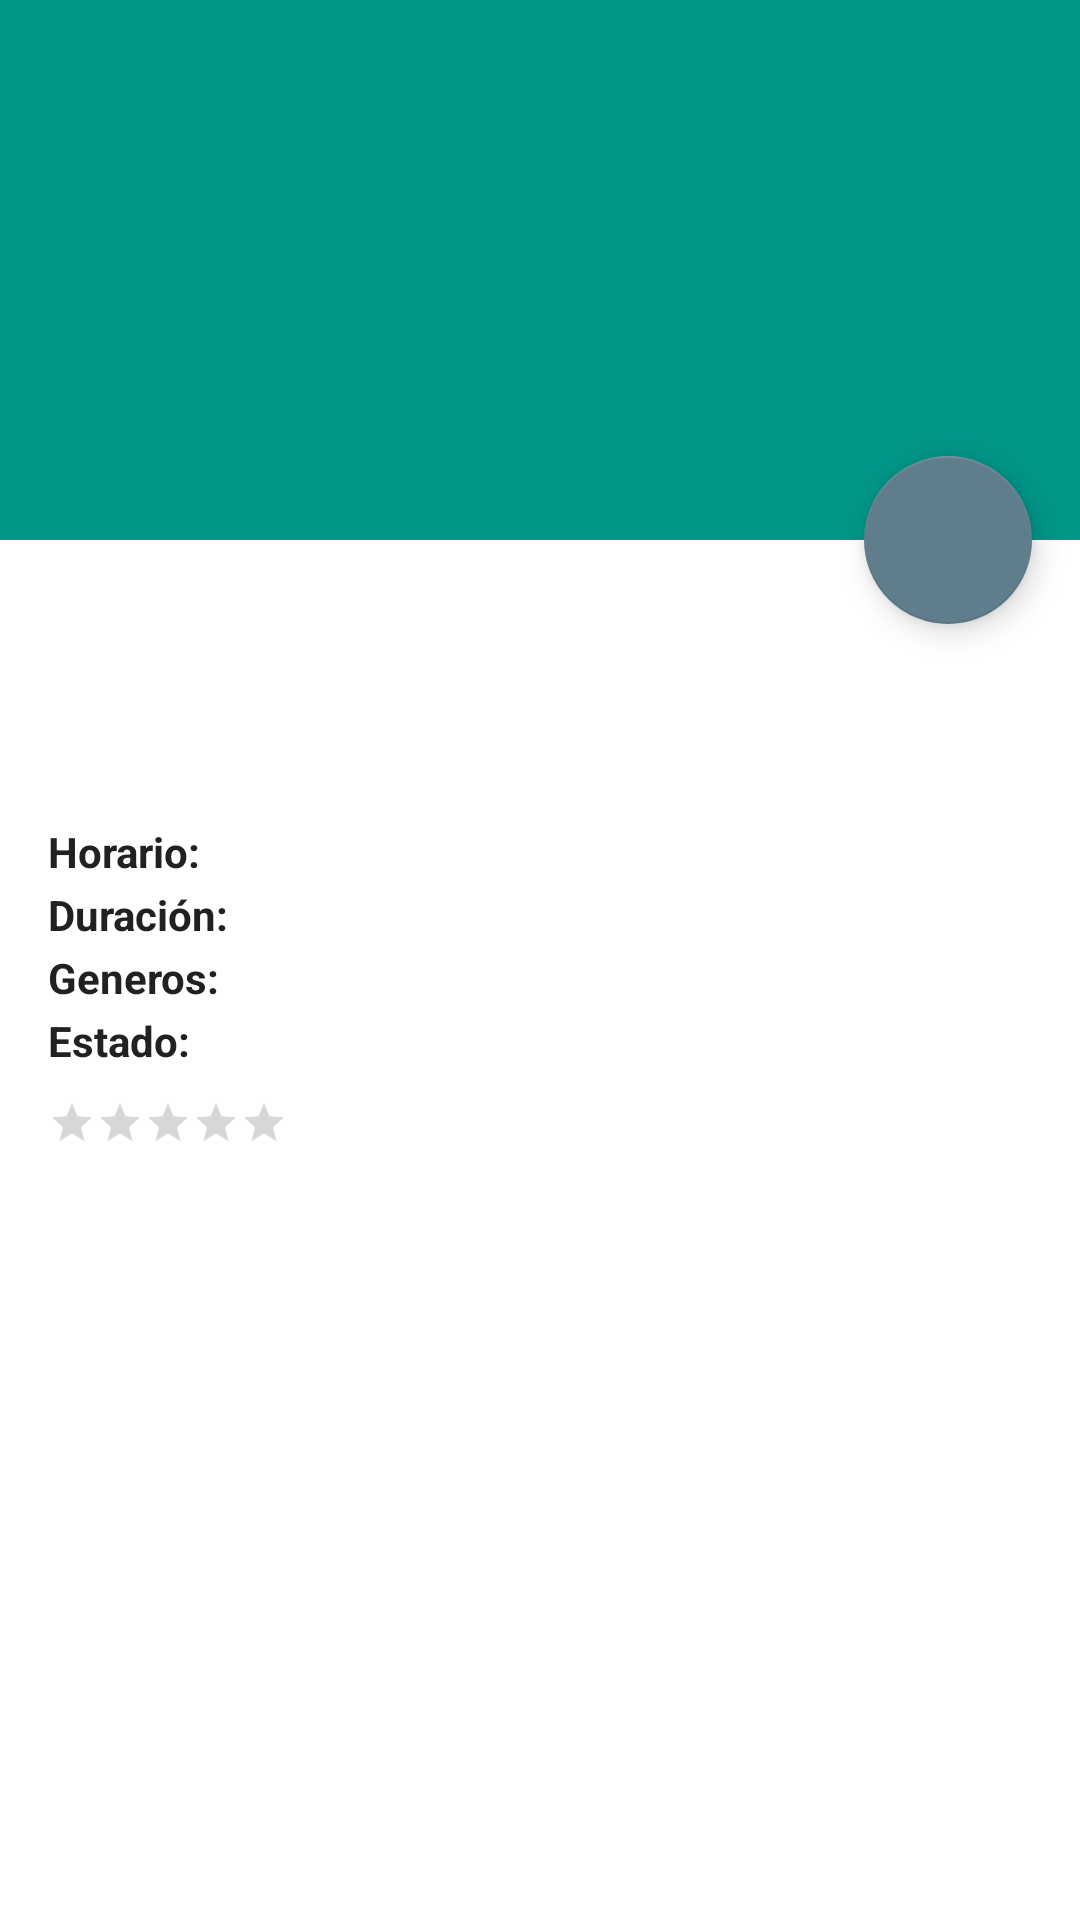

Android layout source for this screen:
<!-- AndroidManifest.xml: activity theme AppTheme.NoActionBar -->
<!-- res/layout/activity_detalle.xml -->
<?xml version="1.0" encoding="utf-8"?>
<android.support.design.widget.CoordinatorLayout xmlns:android="http://schemas.android.com/apk/res/android"
    xmlns:app="http://schemas.android.com/apk/res-auto"
    xmlns:tools="http://schemas.android.com/tools"
    android:layout_width="match_parent"
    android:layout_height="match_parent"
    android:fitsSystemWindows="true"
    android:background="@color/cardview_light_background"
    tools:context=".views.activities.DetalleActivity">

    <android.support.design.widget.AppBarLayout
        android:id="@+id/app_bar"
        android:layout_width="match_parent"
        android:layout_height="@dimen/app_bar_height"
        android:fitsSystemWindows="true"
        android:theme="@style/AppTheme.AppBarOverlay">

        <android.support.design.widget.CollapsingToolbarLayout
            android:id="@+id/toolbar_layout"
            android:layout_width="match_parent"
            android:layout_height="match_parent"
            android:fitsSystemWindows="true"
            app:contentScrim="?attr/colorPrimary"
            app:layout_scrollFlags="scroll|exitUntilCollapsed">

            <ImageView
                android:id="@+id/imageView"
                android:layout_width="match_parent"
                android:layout_height="wrap_content"
                android:scaleType="centerCrop"
                android:fitsSystemWindows="true"
                app:layout_collapseMode="parallax"/>

            <android.support.v7.widget.Toolbar
                android:id="@+id/toolbar"
                android:layout_width="match_parent"
                android:layout_height="?attr/actionBarSize"
                app:layout_collapseMode="pin"
                app:popupTheme="@style/AppTheme.PopupOverlay"/>

        </android.support.design.widget.CollapsingToolbarLayout>

    </android.support.design.widget.AppBarLayout>

    <include layout="@layout/content_detalle" />

    <android.support.design.widget.FloatingActionButton
        android:id="@+id/fab"
        android:layout_width="wrap_content"
        android:layout_height="wrap_content"
        android:layout_margin="@dimen/fab_margin"
        android:src="@drawable/ic_action_www"
        app:layout_anchor="@id/app_bar"
        app:layout_anchorGravity="bottom|end" />

</android.support.design.widget.CoordinatorLayout>
<!-- res/layout/content_detalle.xml (included above) -->
<?xml version="1.0" encoding="utf-8"?>
<android.support.v4.widget.NestedScrollView xmlns:android="http://schemas.android.com/apk/res/android"
    xmlns:app="http://schemas.android.com/apk/res-auto"
    xmlns:tools="http://schemas.android.com/tools"
    android:layout_width="match_parent"
    android:layout_height="wrap_content"
    android:layout_margin="@dimen/text_margin"
    app:layout_behavior="@string/appbar_scrolling_view_behavior"
    tools:context=".views.activities.DetalleActivity"
    tools:showIn="@layout/activity_detalle">

    <LinearLayout
        android:layout_width="match_parent"
        android:layout_height="wrap_content"
        android:orientation="vertical">

        <TextView
            android:id="@+id/title"
            android:layout_width="wrap_content"
            android:layout_height="wrap_content"
            android:textStyle="bold"
            android:textSize="20sp"/>

        <TextView
            android:id="@+id/summary"
            android:layout_width="wrap_content"
            android:layout_height="wrap_content"
            android:ellipsize="end"
            android:lines="3"
            android:maxLines="3"
            android:paddingTop="5dp"
            android:textColor="@color/secondaryText"
            android:textSize="@dimen/TextSmall"/>

       <LinearLayout
           android:layout_width="match_parent"
           android:layout_height="wrap_content"
           android:paddingTop="2dp"
           android:paddingBottom="2dp"
           android:orientation="horizontal">
           <TextView
               android:layout_width="wrap_content"
               android:layout_height="wrap_content"
               android:textSize="@dimen/TextBig"
               android:textStyle="bold"
               android:textColor="@color/primaryText"
               android:text="@string/schedule"/>

           <TextView
               android:id="@+id/schedule"
               android:layout_width="wrap_content"
               android:layout_height="wrap_content"
               android:textSize="@dimen/TextSmall"
               android:textColor="@color/secondaryText"
               android:paddingLeft="2dp"/>
       </LinearLayout>


        <LinearLayout
            android:layout_width="match_parent"
            android:layout_height="wrap_content"
            android:paddingBottom="2dp"
            android:orientation="horizontal">
            <TextView
                android:layout_width="wrap_content"
                android:layout_height="wrap_content"
                android:textSize="@dimen/TextBig"
                android:textStyle="bold"
                android:textColor="@color/primaryText"
                android:text="@string/duration"/>

            <TextView
                android:id="@+id/duration"
                android:layout_width="wrap_content"
                android:layout_height="wrap_content"
                android:textSize="@dimen/TextSmall"
                android:textColor="@color/secondaryText"
                android:paddingLeft="2dp"/>
        </LinearLayout>

        <LinearLayout
            android:layout_width="match_parent"
            android:layout_height="wrap_content"
            android:paddingBottom="2dp"
            android:orientation="horizontal">
            <TextView
                android:layout_width="wrap_content"
                android:layout_height="wrap_content"
                android:textSize="@dimen/TextBig"
                android:textStyle="bold"
                android:textColor="@color/primaryText"
                android:text="@string/genres"/>

            <TextView
                android:id="@+id/genres"
                android:layout_width="wrap_content"
                android:layout_height="wrap_content"
                android:textSize="@dimen/TextSmall"
                android:textColor="@color/secondaryText"
                android:paddingLeft="2dp"/>
        </LinearLayout>

        <LinearLayout
            android:layout_width="match_parent"
            android:layout_height="wrap_content"
            android:paddingBottom="10dp"
            android:orientation="horizontal">
            <TextView
                android:layout_width="wrap_content"
                android:layout_height="wrap_content"
                android:textSize="@dimen/TextBig"
                android:textStyle="bold"
                android:textColor="@color/primaryText"
                android:text="@string/status"/>

            <TextView
                android:id="@+id/status"
                android:layout_width="wrap_content"
                android:layout_height="wrap_content"
                android:textSize="@dimen/TextSmall"
                android:textColor="@color/secondaryText"
                android:paddingLeft="2dp"/>
        </LinearLayout>

        <RatingBar
            android:id="@+id/rating"
            android:layout_width="wrap_content"
            android:layout_height="wrap_content"
            style="?android:attr/ratingBarStyleSmall"
            android:numStars="5"
            android:stepSize="0.1"
            android:isIndicator="true" />

    </LinearLayout>

</android.support.v4.widget.NestedScrollView>
<!-- resources referenced by this layout -->
<resources>
  <color name="primaryText">#212121</color>
  <color name="secondaryText">#757575</color>
  <dimen name="TextBig">14sp</dimen>
  <dimen name="TextSmall">12sp</dimen>
  <dimen name="app_bar_height">180dp</dimen>
  <dimen name="fab_margin">16dp</dimen>
  <dimen name="text_margin">16dp</dimen>
  <string name="duration">Duración:</string>
  <string name="genres">Generos:</string>
  <string name="schedule">Horario:</string>
  <string name="status">Estado:</string>
  <style name="AppTheme.AppBarOverlay" parent="ThemeOverlay.AppCompat.Dark.ActionBar" />
  <style name="AppTheme.PopupOverlay" parent="ThemeOverlay.AppCompat.Light" />
  <style name="AppTheme.NoActionBar">
          <item name="windowActionBar">false</item>
          <item name="windowNoTitle">true</item>
      </style>
</resources>
